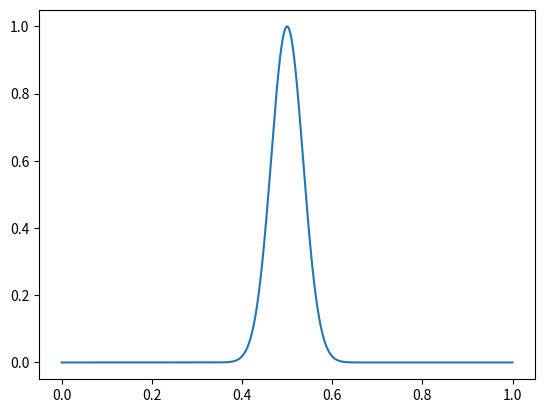

Write the Python code that produced this figure.
import numpy as np
import matplotlib.pyplot as plt
from scipy.integrate import RK45

def initial(x):
    return np.exp(-400*(x - 1/2)**2)


def RK4_step(v, k, f, t_i, M, h):
    '''Used as method in numerical_solution''' 
    s1 = f(t_i, v)
    s2 = f(t_i + k/2, v + (k / 2) * s1)  
    s3 = f(t_i + k/2, v + (k / 2) * s2) 
    s4 = f(t_i + k, v + k * s3) 
    return v + (k / 6) * (s1 + (2 * s2) + (2 * s3) + s4)

def numSol(F, v0, tGrid, h, M, method): 
    '''Solves the ODE \dot{v} = f(t,v) with a specified method'''
    N = len(tGrid)
    k = tGrid[1] - tGrid[0]
    vList = np.zeros((N,M))
    vList[0,:] = v0
    
    for i in range(N-1):
        print(i)
        val = method(vList[i,:], k, F, tGrid[i], M, h)  

        vList[i+1,:] = val       

    return vList

def F(t_i, v):
    result = np.zeros(M)
    result[0] = - v[1]*v[2]
    result[-1] = v[-1]*v[-2]

    for i in range(1, M - 1):
        result[i] = 1/(2*h) * (-v[i] * (v[i + 1] - v[i - 1]))
    
    return result


def plotTail(n, interval, sol, tGrid, xGrid):
    '''Plots the n last iterations of the solution'''
    for i in range(1, n*interval, interval):
        plt.plot(xGrid, sol[-i, :], label = f"$t = {tGrid[-i]}$")
    
    plt.legend()
    plt.show()


M = 1000
N = 1000
xGrid = np.linspace(0, 1, M + 2)
h = xGrid[1] - xGrid[0]
tGrid = np.linspace(0,0.065, N)

v0 = np.array([initial(x) for x in xGrid[1:-1]])
'''
sol = numSol(F, v0, tGrid, h, M, RK4_step)

# Adding endpoints
zeros = np.zeros((N,1))
sol = np.hstack((zeros, sol))
sol = np.hstack((sol, zeros))


print(sol)
plotTail(5, 50, sol, tGrid, xGrid)
'''
# Solve with scipy:

t_bound = tGrid[-1]

scipySol = RK45(F, tGrid[0], v0, t_bound)
print(scipySol.t)
print(scipySol.status)
y = scipySol.y
zeros = np.zeros(1)
y = np.hstack((zeros, y))
y = np.hstack((y, zeros))

plt.plot(xGrid, y)
plt.show()
